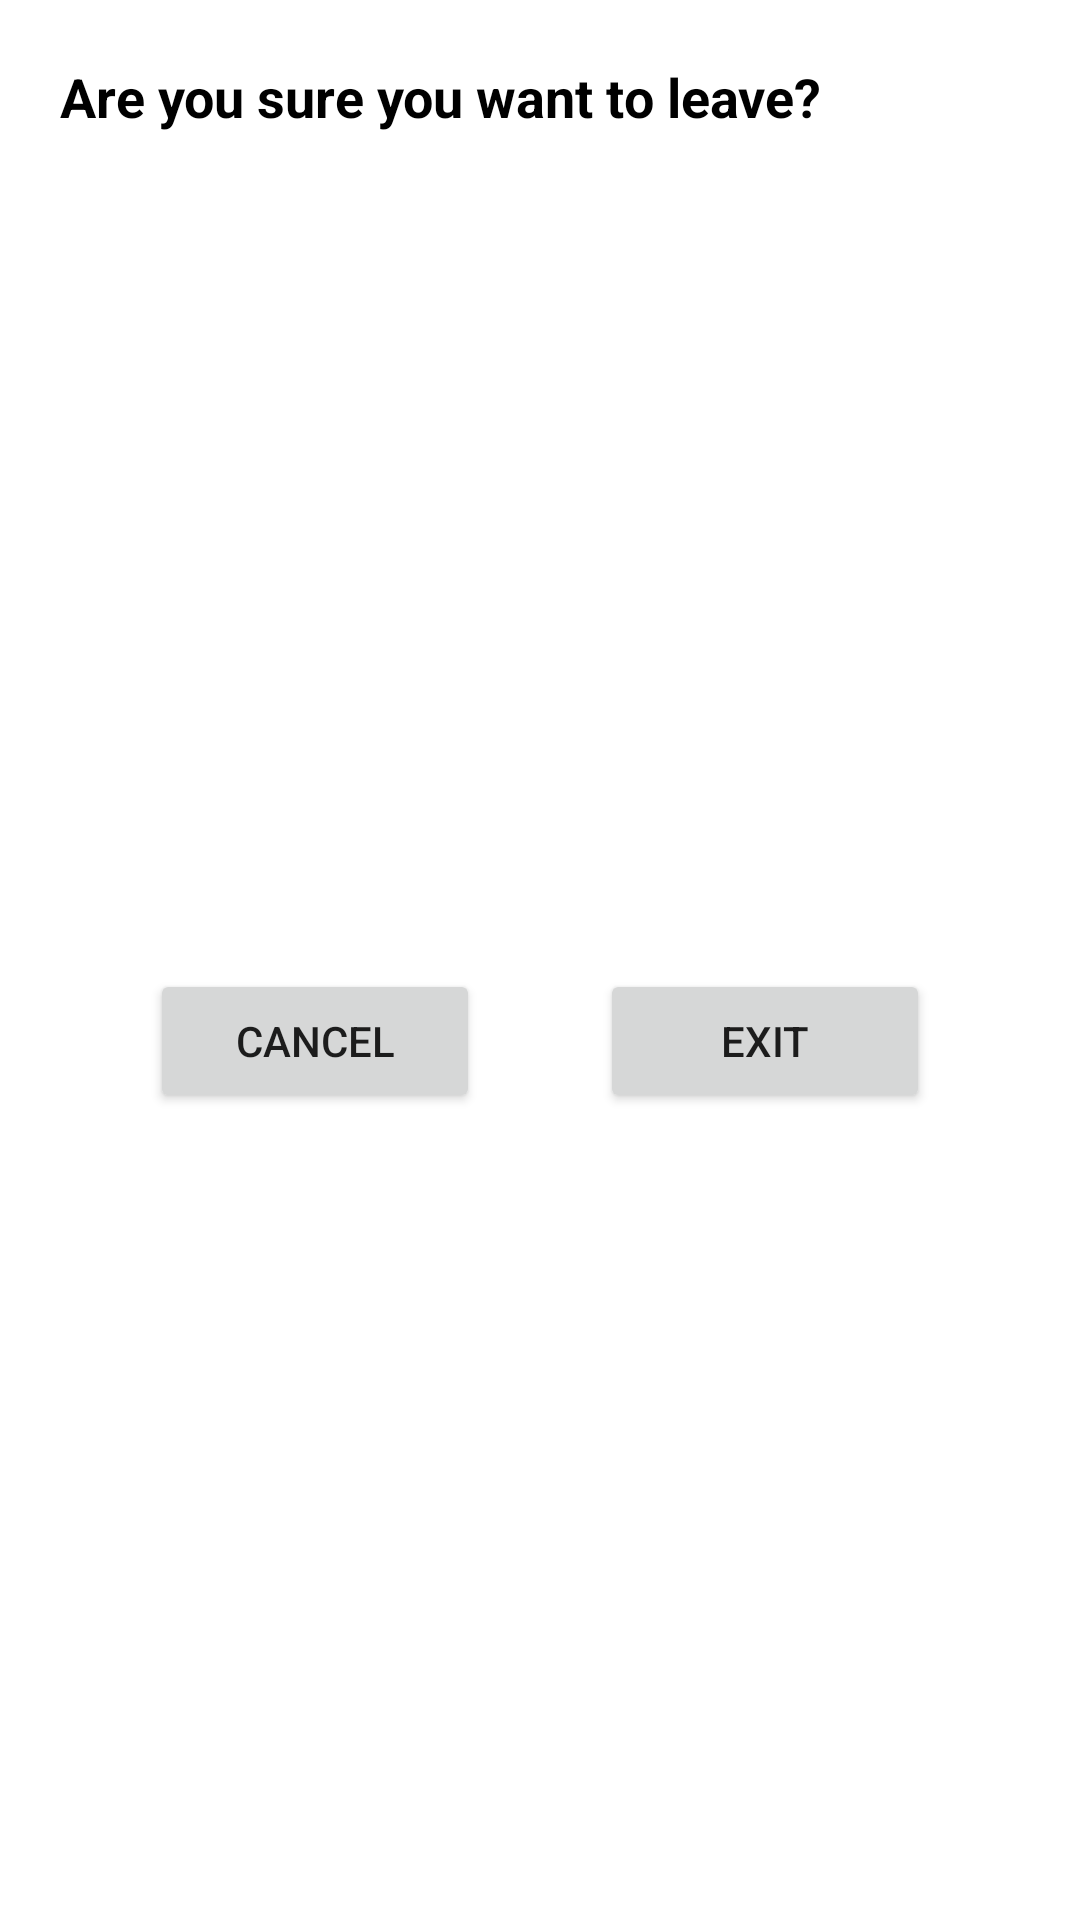

This screen was rendered from an Android layout file. Write that file and the resources it references.
<!-- AndroidManifest.xml: application theme Theme.DekutVote -->
<!-- res/layout/back_press.xml -->
<?xml version="1.0" encoding="utf-8"?>
<LinearLayout xmlns:android="http://schemas.android.com/apk/res/android"
    xmlns:app="http://schemas.android.com/apk/res-auto"
    android:layout_width="match_parent"
    android:layout_height="wrap_content"
    android:layout_margin="10dp"
    android:orientation="vertical">

    <TextView
        android:id="@+id/textView62"
        android:layout_width="match_parent"
        android:layout_height="wrap_content"
        android:layout_marginStart="20dp"
        android:layout_marginLeft="20dp"
        android:layout_marginTop="20dp"
        android:layout_marginEnd="20dp"
        android:layout_marginRight="20dp"
        android:layout_marginBottom="10dp"
        android:text="Are you sure you want to leave?"
        android:textColor="@color/black"
        android:textSize="18sp"
        android:textStyle="bold" />

    <LinearLayout
        android:layout_width="match_parent"
        android:layout_height="match_parent"
        android:layout_marginTop="15dp"
        android:layout_marginBottom="15dp"
        android:orientation="horizontal">

        <Button
            android:id="@+id/voteCancel"
            android:layout_width="20dp"
            android:layout_height="wrap_content"
            android:layout_gravity="center"
            android:layout_marginStart="50dp"
            android:layout_marginLeft="50dp"
            android:layout_marginEnd="20dp"
            android:layout_marginRight="20dp"
            android:layout_weight="1"
            android:text="Cancel" />

        <Button
            android:id="@+id/voteLeave"
            android:layout_width="20dp"
            android:layout_height="wrap_content"
            android:layout_gravity="center"
            android:layout_marginStart="20dp"
            android:layout_marginLeft="20dp"
            android:layout_marginEnd="50dp"
            android:layout_marginRight="50dp"
            android:layout_weight="1"
            android:text="Exit" />
    </LinearLayout>

</LinearLayout>
<!-- resources referenced by this layout -->
<resources>
  <color name="black">#FF000000</color>
  <style name="Theme.DekutVote" parent="Theme.MaterialComponents.DayNight.NoActionBar">
          
          <item name="colorPrimary">@color/mainColor</item>
          <item name="colorPrimaryVariant">@color/mainColor</item>
          <item name="colorOnPrimary">@color/white</item>
          
          <item name="colorSecondary">@color/mainColor</item>
          <item name="colorSecondaryVariant">@color/mainColor</item>
          <item name="colorOnSecondary">@color/black</item>
          
          <item name="android:statusBarColor" tools:targetApi="l">?attr/colorPrimaryVariant</item>
          
      </style>
  <color name="mainColor">#DC143C</color>
  <color name="white">#FFFFFFFF</color>
</resources>
